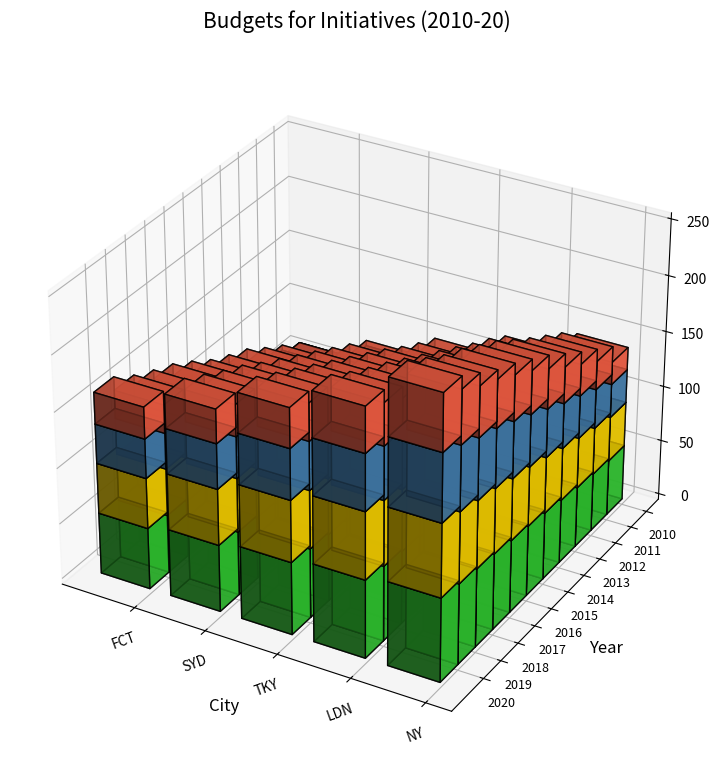

The script that saved this image:
import matplotlib.pyplot as plt
import numpy as np
from mpl_toolkits.mplot3d import Axes3D

years = np.arange(2010, 2021)
cities = ['NY', 'LDN', 'TKY', 'SYD', 'FCT']
initiatives = ['SG', 'IT', 'DG', 'GB']

ny_budgets = np.array([
    [50, 40, 30, 20], [52, 42, 35, 25], [54, 45, 38, 28], [57, 47, 40, 32],
    [60, 50, 43, 35], [63, 53, 46, 38], [65, 55, 50, 40], [68, 58, 52, 42],
    [70, 60, 54, 44], [72, 63, 57, 47], [75, 65, 60, 50]
])
ldn_budgets = np.array([
    [45, 35, 25, 15], [48, 37, 28, 18], [50, 40, 30, 20], [52, 43, 32, 23],
    [55, 45, 35, 25], [57, 48, 38, 27], [60, 50, 40, 30], [63, 53, 42, 32],
    [65, 55, 45, 34], [67, 58, 47, 37], [70, 60, 50, 40]
])
tky_budgets = np.array([
    [40, 30, 20, 10], [42, 32, 22, 13], [45, 34, 25, 15], [47, 37, 28, 18],
    [50, 40, 30, 20], [53, 42, 32, 23], [55, 45, 35, 25], [57, 48, 37, 28],
    [60, 50, 40, 30], [62, 52, 43, 33], [65, 55, 45, 35]
])
syd_budgets = np.array([
    [35, 25, 15, 5], [37, 28, 17, 8], [40, 30, 20, 10], [43, 32, 22, 13],
    [45, 35, 25, 15], [48, 37, 27, 18], [50, 40, 30, 20], [53, 43, 32, 23],
    [55, 45, 35, 25], [57, 48, 37, 28], [60, 50, 40, 30]
])
fct_budgets = np.array([
    [30, 20, 10, 0], [32, 22, 12, 5], [35, 25, 15, 7], [38, 28, 18, 10],
    [40, 30, 20, 12], [42, 32, 22, 15], [45, 35, 25, 18], [48, 38, 28, 20],
    [50, 40, 30, 22], [52, 42, 32, 25], [55, 45, 35, 28]
])

budgets = [ny_budgets, ldn_budgets, tky_budgets, syd_budgets, fct_budgets]
colors = ['#32CD32', '#FFD700', '#4682B4', '#FF6347']  # Shuffled colors

fig = plt.figure(figsize=(14, 9))
ax = fig.add_subplot(111, projection='3d')

ax.view_init(elev=30, azim=120)

for c_idx, city in enumerate(cities):
    y = np.array(years)
    for i_idx in range(len(initiatives)):
        z = np.zeros_like(years) if i_idx == 0 else np.sum(budgets[c_idx][:, :i_idx], axis=1)
        dz = budgets[c_idx][:, i_idx]
        ax.bar3d(np.array([c_idx]*len(years)), y, z, 0.7, 1, dz, color=colors[i_idx], alpha=0.8, edgecolor='k')

ax.set_title('Budgets for Initiatives (2010-20)', fontsize=15, pad=25)
ax.set_xlabel('City', fontsize=12, labelpad=10)
ax.set_ylabel('Year', fontsize=12, labelpad=10)
ax.set_zlabel('Budget (M USD)', fontsize=12, labelpad=10)

ax.set_xticks(np.arange(len(cities)))
ax.set_xticklabels(cities, fontsize=10, rotation=20)
ax.set_yticks(years)
ax.set_yticklabels(years, fontsize=9)

plt.tight_layout()
plt.show()
